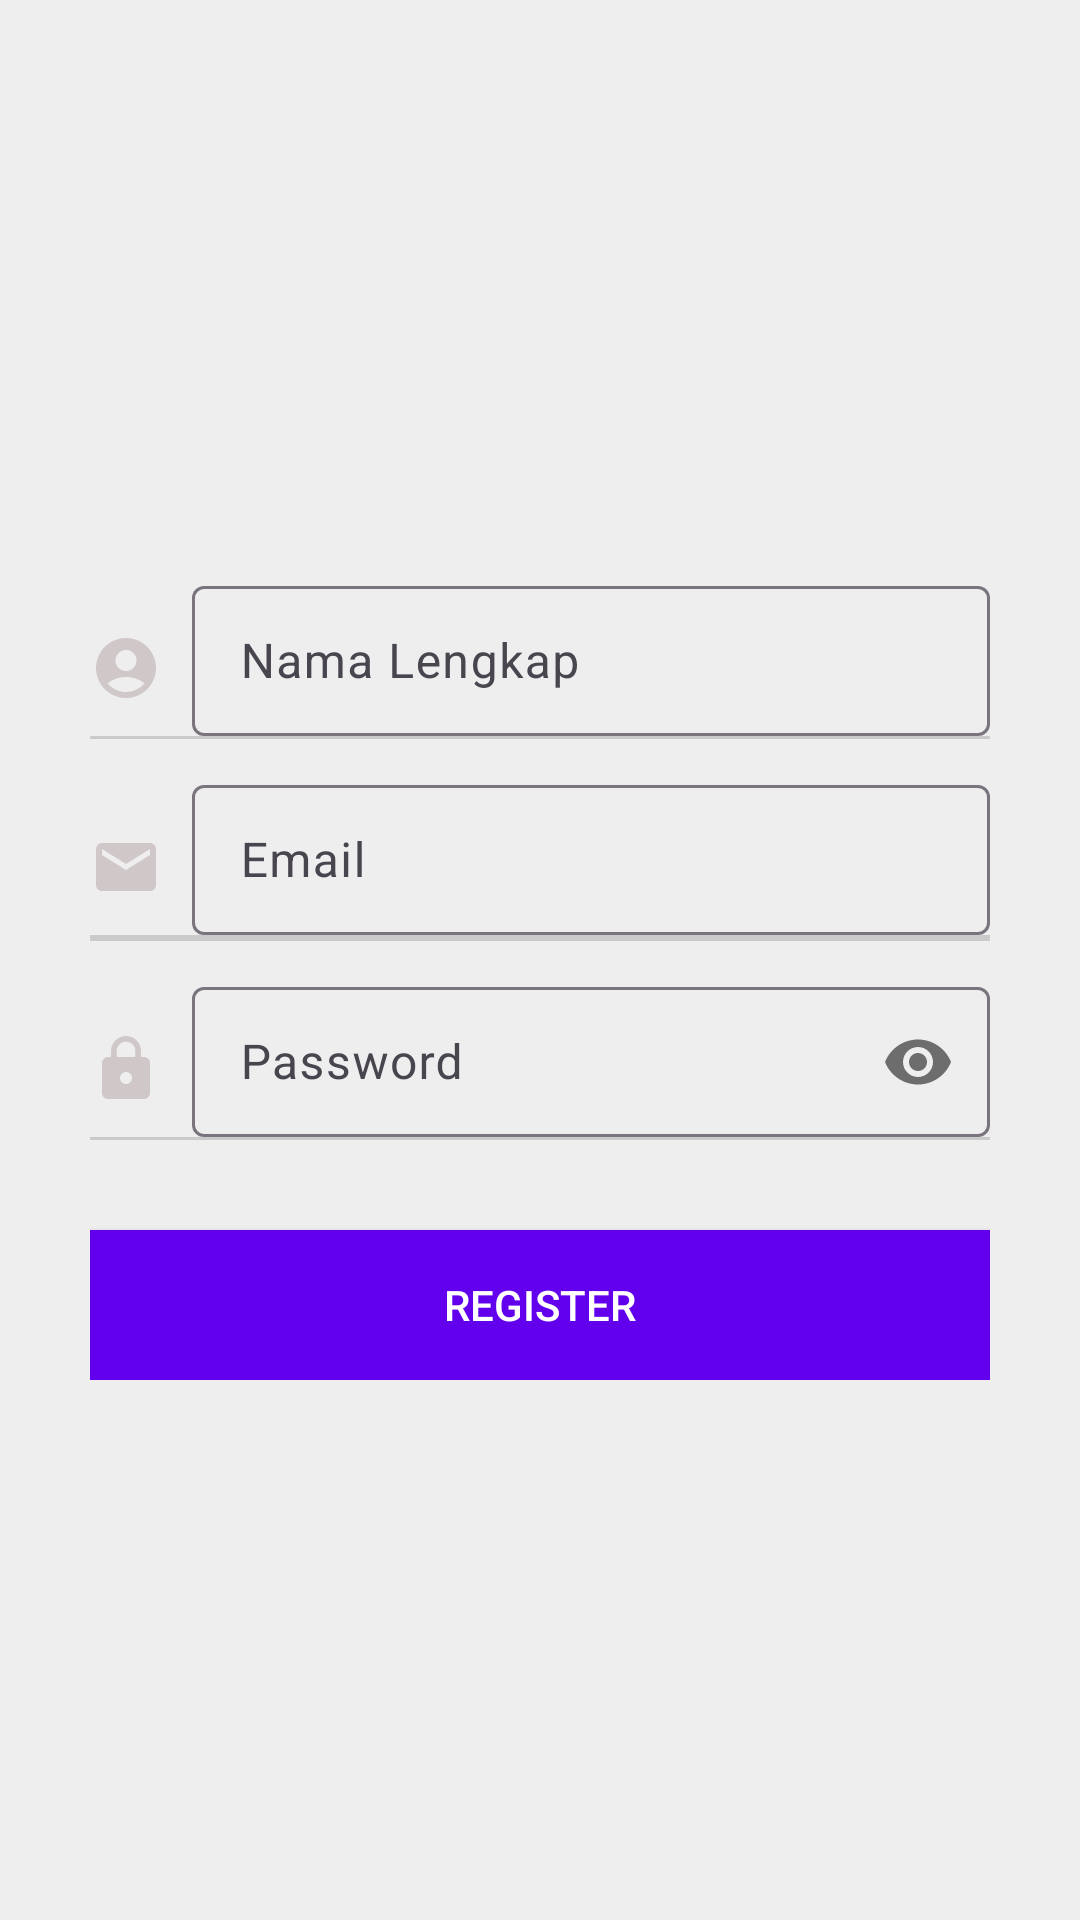

Here is an Android app screen rendered from its layout file. Give the layout XML and the strings, colors and styles it references.
<!-- AndroidManifest.xml: application theme Theme.Mobileapk -->
<!-- res/layout/activity_register.xml -->
<?xml version="1.0" encoding="utf-8"?>
<RelativeLayout xmlns:android="http://schemas.android.com/apk/res/android"
    xmlns:app="http://schemas.android.com/apk/res-auto"
    xmlns:tools="http://schemas.android.com/tools"
    android:layout_width="match_parent"
    android:layout_height="match_parent"
    android:background="@color/putih"
    tools:context=".activity.BaruActivity">

    <LinearLayout
        android:layout_marginHorizontal="15dp"
        android:paddingHorizontal="15dp"
        android:layout_centerInParent="true"
        android:orientation="vertical"
        android:layout_width="match_parent"
        android:layout_height="wrap_content">

        <LinearLayout
            android:orientation="vertical"
            android:layout_width="match_parent"
            android:layout_height="wrap_content">

            <LinearLayout
                android:orientation="horizontal"
                android:layout_width="match_parent"
                android:layout_height="wrap_content"
                android:gravity="center"
                android:layout_marginTop="10dp">

                <ImageView
                    android:layout_marginTop="5dp"
                    android:layout_marginRight="10dp"
                    android:layout_width="wrap_content"
                    android:layout_height="wrap_content"
                    app:srcCompat="@drawable/baseline_account_circle_24"/>


                <com.google.android.material.textfield.TextInputLayout
                    android:layout_width="match_parent"
                    android:layout_height="wrap_content">

                    <EditText
                        android:id="@+id/edt_nama"
                        android:layout_width="match_parent"
                        android:layout_height="50dp"
                        android:background="@null"
                        android:hint="Nama Lengkap"
                        android:inputType="text"
                        android:singleLine="true"
                        android:maxLines="1"
                        />

                </com.google.android.material.textfield.TextInputLayout>
            </LinearLayout>

            <View
                android:layout_width="match_parent"
                android:layout_height="1dp"
                android:background="#CACACA"/>

        </LinearLayout>

        <LinearLayout
            android:orientation="vertical"
            android:layout_width="match_parent"
            android:layout_height="wrap_content">

            <LinearLayout
                android:orientation="horizontal"
                android:layout_width="match_parent"
                android:layout_height="wrap_content"
                android:gravity="center"
                android:layout_marginTop="10dp">

                <ImageView
                    android:layout_marginTop="5dp"
                    android:layout_marginRight="10dp"
                    android:layout_width="wrap_content"
                    android:layout_height="wrap_content"
                    app:srcCompat="@drawable/baseline_email_24"/>


                <com.google.android.material.textfield.TextInputLayout
                    android:layout_width="match_parent"
                    android:layout_height="wrap_content">

                    <EditText
                        android:id="@+id/edt_email"
                        android:layout_width="match_parent"
                        android:layout_height="50dp"
                        android:background="@null"
                        android:hint="Email"
                        android:inputType="textEmailAddress"
                        android:singleLine="true"
                        android:maxLines="1"
                        />

                </com.google.android.material.textfield.TextInputLayout>
            </LinearLayout>

            <View
                android:layout_width="match_parent"
                android:layout_height="1dp"
                android:background="#CACACA"/>

        </LinearLayout>

        <LinearLayout
            android:orientation="vertical"
            android:layout_width="match_parent"
            android:layout_height="wrap_content">


            <View
                android:layout_width="match_parent"
                android:layout_height="1dp"
                android:background="#CACACA"/>

        </LinearLayout>

        <LinearLayout
            android:orientation="vertical"
            android:layout_width="match_parent"
            android:layout_height="wrap_content">

            <LinearLayout
                android:orientation="horizontal"
                android:layout_width="match_parent"
                android:layout_height="wrap_content"
                android:gravity="center"
                android:layout_marginTop="10dp">

                <ImageView
                    android:layout_marginTop="5dp"
                    android:layout_marginRight="10dp"
                    android:layout_width="wrap_content"
                    android:layout_height="wrap_content"
                    app:srcCompat="@drawable/baseline_lock_24"/>


                <com.google.android.material.textfield.TextInputLayout
                    app:passwordToggleEnabled="true"
                    android:layout_width="match_parent"
                    android:layout_height="wrap_content">

                    <EditText
                        android:id="@+id/edt_password"
                        android:layout_width="match_parent"
                        android:layout_height="50dp"
                        android:background="@null"
                        android:hint="Password"
                        android:inputType="textPassword"
                        android:singleLine="true"
                        android:maxLines="1"
                        />

                </com.google.android.material.textfield.TextInputLayout>
            </LinearLayout>

            <View
                android:layout_width="match_parent"
                android:layout_height="1dp"
                android:background="#CACACA"/>

        </LinearLayout>

        <Button
            android:id="@+id/btn_register"
            android:background="@color/design_default_color_primary"
            android:layout_marginTop="30dp"
            android:textColor="@color/white"
            android:layout_width="match_parent"
            android:layout_height="50dp"
            android:text="Register"/>





    </LinearLayout>

    <ProgressBar
        android:visibility="gone"
        android:layout_centerInParent="true"
        android:id="@+id/pb"
        android:layout_width="45dp"
        android:layout_height="45dp"/>

</RelativeLayout>
<!-- resources referenced by this layout -->
<resources>
  <color name="putih">#EEEEEE</color>
  <color name="white">#FFFFFFFF</color>
  <!-- drawable baseline_account_circle_24 (drawable) -->
  <vector android:height="24dp" android:tint="#D0C8C8"
      android:viewportHeight="24" android:viewportWidth="24"
      android:width="24dp" xmlns:android="http://schemas.android.com/apk/res/android">
      <path android:fillColor="@android:color/white" android:pathData="M12,2C6.48,2 2,6.48 2,12s4.48,10 10,10s10,-4.48 10,-10S17.52,2 12,2zM12,6c1.93,0 3.5,1.57 3.5,3.5S13.93,13 12,13s-3.5,-1.57 -3.5,-3.5S10.07,6 12,6zM12,20c-2.03,0 -4.43,-0.82 -6.14,-2.88C7.55,15.8 9.68,15 12,15s4.45,0.8 6.14,2.12C16.43,19.18 14.03,20 12,20z"/>
  </vector>
  <!-- drawable baseline_email_24 (drawable) -->
  <vector android:height="24dp" android:tint="#D0C8C8"
      android:viewportHeight="24" android:viewportWidth="24"
      android:width="24dp" xmlns:android="http://schemas.android.com/apk/res/android">
      <path android:fillColor="@android:color/white" android:pathData="M20,4L4,4c-1.1,0 -1.99,0.9 -1.99,2L2,18c0,1.1 0.9,2 2,2h16c1.1,0 2,-0.9 2,-2L22,6c0,-1.1 -0.9,-2 -2,-2zM20,8l-8,5 -8,-5L4,6l8,5 8,-5v2z"/>
  </vector>
  <!-- drawable baseline_lock_24 (drawable) -->
  <vector android:height="24dp" android:tint="#D0C8C8"
      android:viewportHeight="24" android:viewportWidth="24"
      android:width="24dp" xmlns:android="http://schemas.android.com/apk/res/android">
      <path android:fillColor="@android:color/white" android:pathData="M18,8h-1L17,6c0,-2.76 -2.24,-5 -5,-5S7,3.24 7,6v2L6,8c-1.1,0 -2,0.9 -2,2v10c0,1.1 0.9,2 2,2h12c1.1,0 2,-0.9 2,-2L20,10c0,-1.1 -0.9,-2 -2,-2zM12,17c-1.1,0 -2,-0.9 -2,-2s0.9,-2 2,-2 2,0.9 2,2 -0.9,2 -2,2zM15.1,8L8.9,8L8.9,6c0,-1.71 1.39,-3.1 3.1,-3.1 1.71,0 3.1,1.39 3.1,3.1v2z"/>
  </vector>
  <style name="Theme.Mobileapk" parent="Base.Theme.Mobileapk" />
  <style name="Base.Theme.Mobileapk" parent="Theme.Material3.DayNight.NoActionBar">
          
          
      </style>
</resources>
